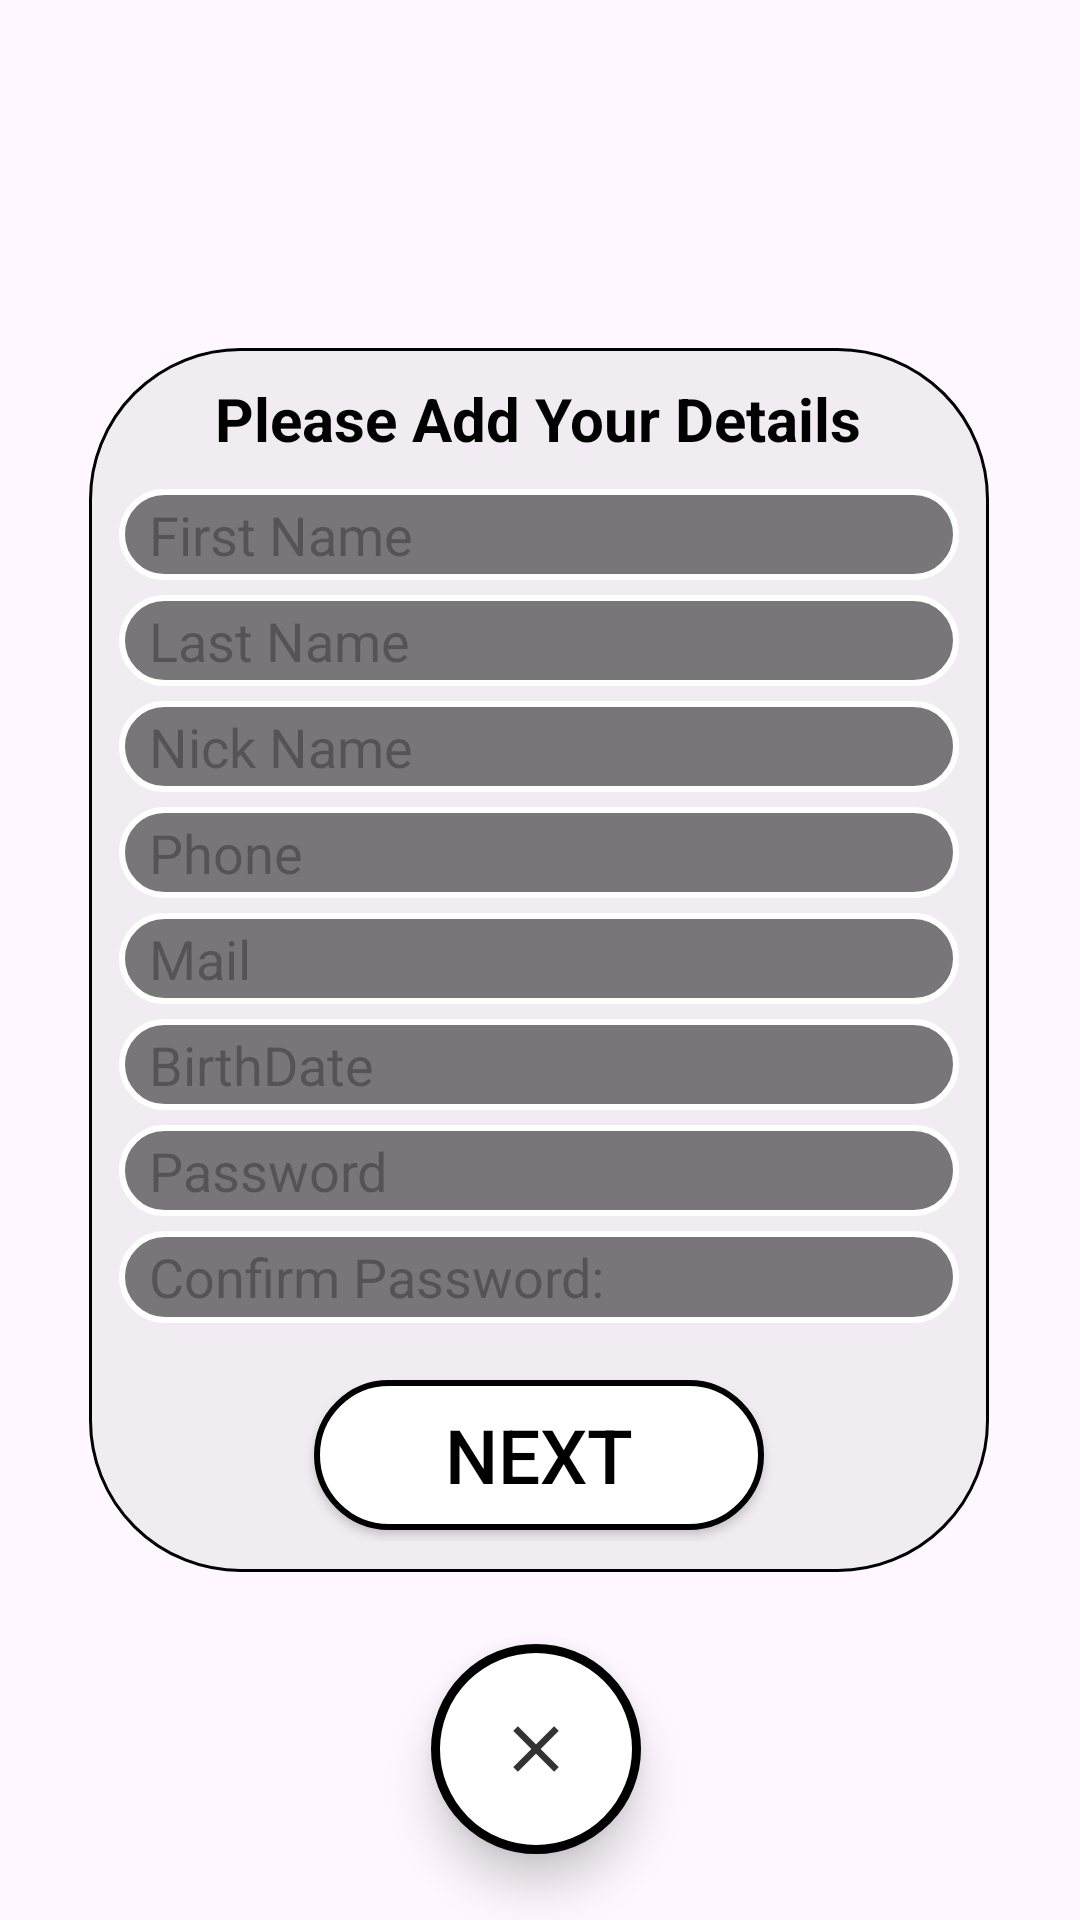

Reconstruct the res/layout file that produces this screen, plus the resources it refers to.
<!-- AndroidManifest.xml: application theme Theme.GameChatsfinal -->
<!-- res/layout/fragment_register_step_one.xml -->
<?xml version="1.0" encoding="utf-8"?>
<FrameLayout xmlns:android="http://schemas.android.com/apk/res/android"
    xmlns:app="http://schemas.android.com/apk/res-auto"
    xmlns:tools="http://schemas.android.com/tools"
    android:layout_width="match_parent"
    android:layout_height="match_parent"
    tools:context=".Fragments.fragment_RegisterStepOne">

    <androidx.constraintlayout.widget.ConstraintLayout
        android:layout_width="match_parent"
        android:layout_height="match_parent">

        <LinearLayout
            android:id="@+id/linearLayout3"
            android:layout_width="300dp"
            android:layout_height="408dp"
            android:layout_gravity="center"
            android:background="@drawable/background_registration"
            android:orientation="vertical"
            android:padding="10dp"
            app:layout_constraintBottom_toBottomOf="parent"
            app:layout_constraintEnd_toEndOf="parent"
            app:layout_constraintHorizontal_bias="0.495"
            app:layout_constraintStart_toStartOf="parent"
            app:layout_constraintTop_toTopOf="parent">

            <TextView
                android:id="@+id/textViewRegistrationDetails"
                android:layout_width="wrap_content"
                android:layout_height="wrap_content"
                android:layout_gravity="center"
                android:text="@string/registrationDetails"
                android:textColor="@color/black"
                android:textSize="20sp"
                android:textStyle="bold" />


            <EditText
                android:id="@+id/editTextUserFirstName"
                android:layout_width="match_parent"
                android:layout_height="30dp"
                android:layout_marginTop="10dp"
                android:layout_marginBottom="5dp"
                android:layout_weight="1"
                android:background="@drawable/inputuserfocus"
                android:ems="20"
                android:hint="@string/first_name"
                android:inputType="text" />

            <EditText
                android:id="@+id/editTextUserLastName"
                android:layout_width="match_parent"
                android:layout_height="30dp"
                android:layout_marginBottom="5dp"
                android:layout_weight="1"
                android:background="@drawable/inputuserfocus"
                android:ems="10"
                android:hint="@string/last_name"
                android:inputType="text" />

            <EditText
                android:id="@+id/editTextUserNickName"
                android:layout_width="match_parent"
                android:layout_height="30dp"
                android:layout_marginBottom="5dp"
                android:layout_weight="1"
                android:background="@drawable/inputuserfocus"
                android:ems="10"
                android:hint="Nick Name"
                android:inputType="text"
                android:textDirection="ltr" />

            <EditText
                android:id="@+id/editTextUserPhone"
                android:layout_width="match_parent"
                android:layout_height="30dp"
                android:layout_marginBottom="5dp"
                android:layout_weight="1"
                android:background="@drawable/inputuserfocus"
                android:ems="10"
                android:hint="@string/user_phone"
                android:inputType="numberDecimal"
                android:textDirection="ltr" />

            <EditText
                android:id="@+id/editTextUserMail"
                android:layout_width="match_parent"
                android:layout_height="30dp"
                android:layout_marginBottom="5dp"
                android:layout_weight="1"
                android:background="@drawable/inputuserfocus"
                android:ems="10"
                android:hint="@string/mail_user"
                android:inputType="text" />

            <EditText
                android:id="@+id/editTextUserBirthDate"
                android:layout_width="match_parent"
                android:layout_height="30dp"
                android:layout_marginBottom="5dp"
                android:layout_weight="1"
                android:background="@drawable/inputuserfocus"
                android:clickable="true"
                android:focusable="false"
                android:hint="@string/birthDate_user"
                android:textColor="@color/black" />


            <EditText
                android:id="@+id/editTextTextPassword"
                android:layout_width="match_parent"
                android:layout_height="30dp"
                android:layout_marginBottom="5dp"
                android:layout_weight="1"
                android:background="@drawable/inputuserfocus"
                android:ems="10"
                android:hint="@string/Password"
                android:inputType="textPassword" />


            <EditText
                android:id="@+id/editTextConfrimPassword"
                android:layout_width="match_parent"
                android:layout_height="30dp"
                android:layout_marginBottom="4dp"
                android:layout_weight="1"
                android:background="@drawable/inputuserfocus"
                android:ems="10"
                android:hint="@string/confirm_password"
                android:inputType="textPassword" />

            <Button
                android:id="@+id/buttonRegisterNextStepTwo"
                android:layout_width="150dp"
                android:layout_height="50dp"
                android:layout_gravity="center"
                android:layout_marginTop="15dp"
                android:layout_marginBottom="4dp"
                android:background="@drawable/button"
                android:gravity="center"
                android:text="@string/registrationNext"
                android:textAlignment="center"
                android:textColor="@color/black"
                android:textSize="25sp" />

        </LinearLayout>

        <ImageButton
            android:id="@+id/imageButtonRegisterCancelStepOne"
            android:layout_width="70dp"
            android:layout_height="70dp"
            android:layout_gravity="bottom|right"
            android:translationZ="9dp"
            android:layout_marginTop="24dp"
            android:background="@drawable/cardview_oval"
            android:src="@drawable/ic_close"
            app:layout_constraintEnd_toEndOf="@+id/linearLayout3"
            app:layout_constraintHorizontal_bias="0.495"
            app:layout_constraintStart_toStartOf="@+id/linearLayout3"
            app:layout_constraintTop_toBottomOf="@+id/linearLayout3" />

    </androidx.constraintlayout.widget.ConstraintLayout>

</FrameLayout>
<!-- resources referenced by this layout -->
<resources>
  <color name="black">#FF000000</color>
  <!-- drawable background_registration (drawable) -->
  <?xml version="1.0" encoding="utf-8"?>
  <shape xmlns:android="http://schemas.android.com/apk/res/android"
      android:shape="rectangle">
      <corners
          android:radius="50dp"/>
      <solid android:width="2dp" android:color="@color/grayOpacity_2"/>
      <stroke
          android:width="1dp"
          android:color="@color/black" />
  </shape>
  <!-- drawable button (drawable) -->
  <?xml version="1.0" encoding="utf-8"?>
  <shape xmlns:android="http://schemas.android.com/apk/res/android"
      android:shape="rectangle">
      <corners
          android:radius="100dp"/>
      <solid android:width="2dp" android:color="@color/white"/>
      <gradient
          android:startColor="@color/white"
          android:endColor="@color/white"/>
      <stroke
          android:width="2dp"
          android:color="@android:color/black" />
  </shape>
  <!-- drawable cardview_oval (drawable) -->
  <?xml version="1.0" encoding="utf-8"?>
   <shape xmlns:android="http://schemas.android.com/apk/res/android"
          android:shape="oval">
  
          <solid android:width="2dp" android:color="@color/white"/>
          <stroke
              android:width="3dp"
              android:color="@android:color/black" />
  </shape>
  <!-- drawable ic_close (drawable) -->
  <vector android:alpha="0.8" android:height="26dp" android:tint="#000000"
      android:viewportHeight="24" android:viewportWidth="24"
      android:width="26dp" xmlns:android="http://schemas.android.com/apk/res/android">
      <path android:fillColor="@android:color/white" android:pathData="M19,6.41L17.59,5 12,10.59 6.41,5 5,6.41 10.59,12 5,17.59 6.41,19 12,13.41 17.59,19 19,17.59 13.41,12z"/>
  </vector>
  <string name="Password">Password</string>
  <string name="birthDate_user">BirthDate</string>
  <string name="confirm_password">Confirm Password:</string>
  <string name="first_name">First Name</string>
  <string name="last_name">Last Name</string>
  <string name="mail_user">Mail</string>
  <string name="registrationDetails">Please Add Your Details</string>
  <string name="registrationNext">Next</string>
  <string name="user_phone">Phone</string>
  <style name="Theme.GameChatsfinal" parent="Base.Theme.GameChatsfinal" />
  <color name="grayOpacity_2">#50d3d3d3</color>
  <color name="white">#FFFFFFFF</color>
  <color name="grayOpacity_1">#80000000</color>
  <style name="Base.Theme.GameChatsfinal" parent="Theme.Material3.DayNight.NoActionBar">
          
          
      </style>
</resources>
